Labelled photos from "Split_Data", an image-classification folder in Sovelyu/Diplom. The possible labels are: non cancer, cancer.

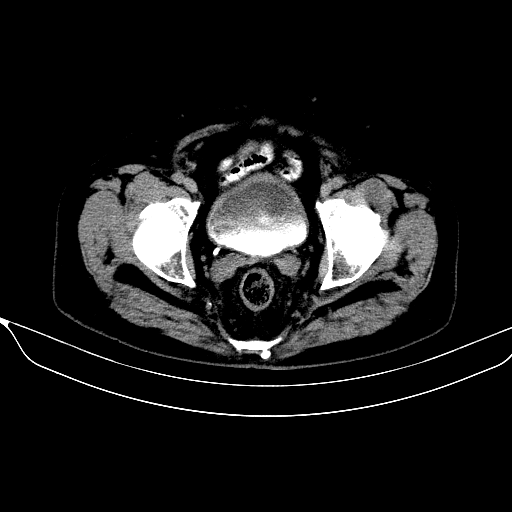
Label: cancer

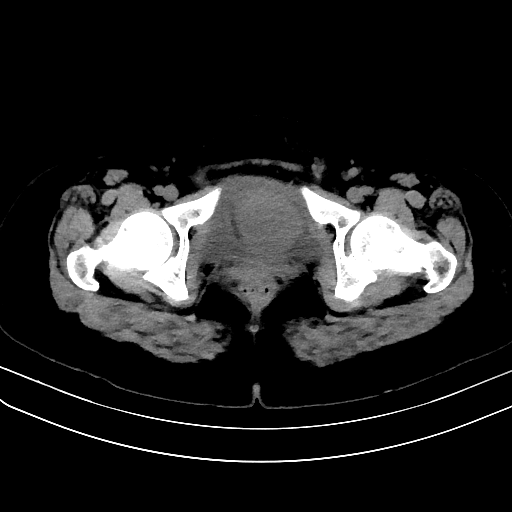
Label: non cancer

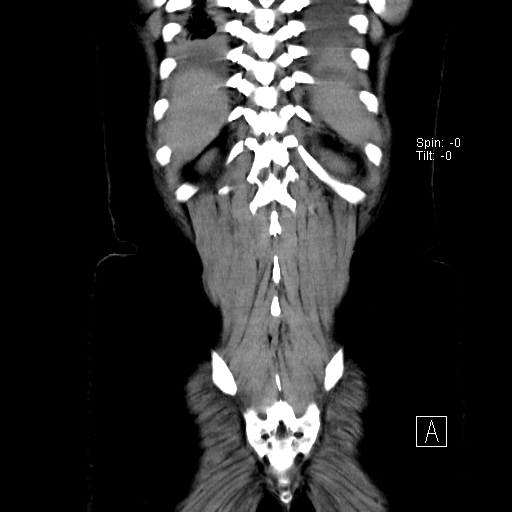
Label: non cancer

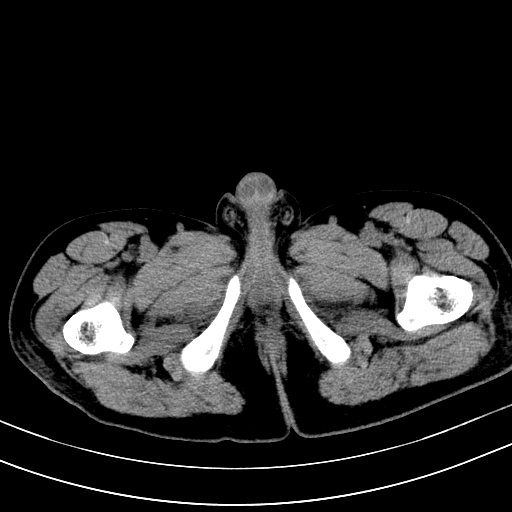
Label: non cancer

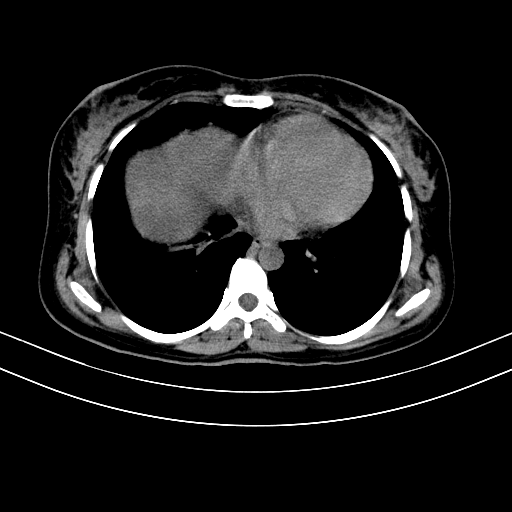
Label: cancer

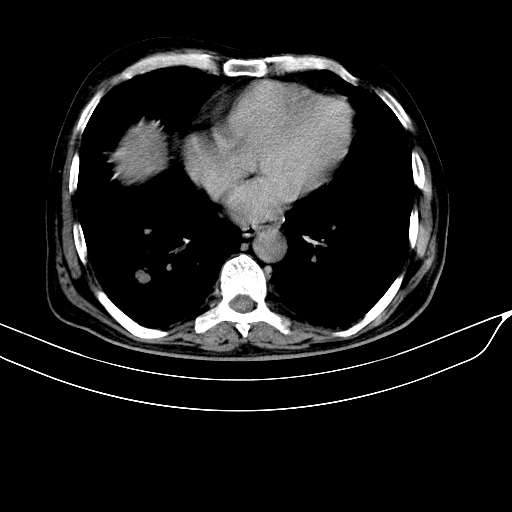
Label: cancer
